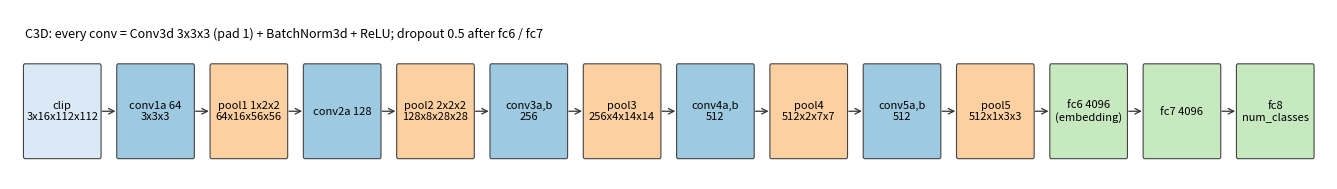
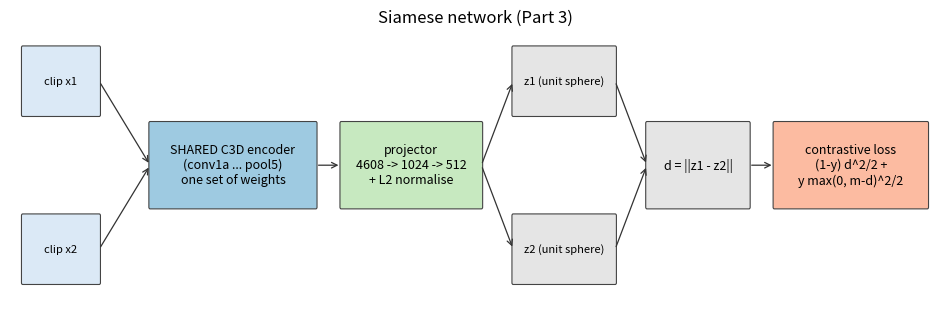
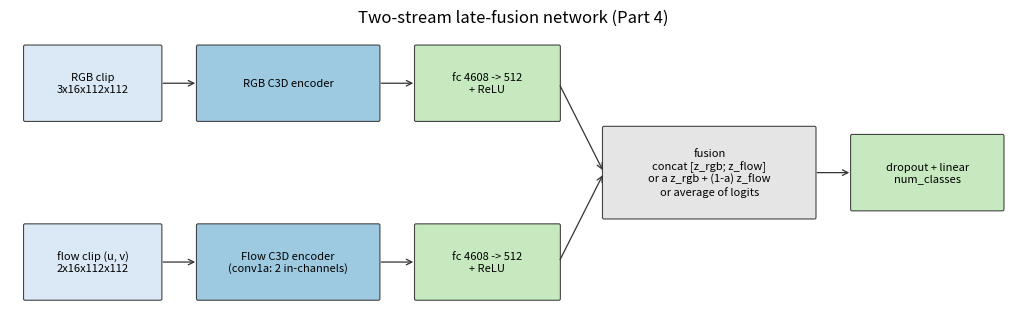

Write Python code to recreate these figures, in order.
"""Draw the architecture diagrams used in the report's Methods section.

    python make_diagrams.py   # -> figures/arch_c3d.png, arch_siamese.png,
                              #    arch_twostream.png
"""
import os

import matplotlib

matplotlib.use('Agg')
import matplotlib.pyplot as plt  # noqa: E402
from matplotlib.patches import FancyBboxPatch  # noqa: E402

COLORS = {'in': '#dbe9f6', 'conv': '#9ecae1', 'pool': '#fdd0a2',
          'fc': '#c7e9c0', 'loss': '#fcbba1', 'op': '#e5e5e5'}


def box(ax, x, y, w, h, text, kind, fs=8):
    ax.add_patch(FancyBboxPatch((x, y), w, h, boxstyle='round,pad=0.02',
                                fc=COLORS[kind], ec='#444444', lw=0.8))
    ax.text(x + w / 2, y + h / 2, text, ha='center', va='center',
            fontsize=fs)


def arrow(ax, x1, y1, x2, y2):
    ax.annotate('', (x2, y2), (x1, y1),
                arrowprops=dict(arrowstyle='->', lw=0.9, color='#333333'))


def chain(ax, items, y, x0=0.0, w=1.0, gap=0.25, h=0.8):
    """Draw boxes left-to-right connected by arrows; returns right edge x."""
    x = x0
    for i, (text, kind) in enumerate(items):
        box(ax, x, y, w, h, text, kind)
        if i:
            arrow(ax, x - gap, y + h / 2, x, y + h / 2)
        x += w + gap
    return x - gap


def save(fig, path):
    os.makedirs('figures', exist_ok=True)
    fig.savefig(path, dpi=170, bbox_inches='tight')
    plt.close(fig)
    print(f'saved {path}')


C3D_ITEMS = [('clip\n3x16x112x112', 'in'),
             ('conv1a 64\n3x3x3', 'conv'),
             ('pool1 1x2x2\n64x16x56x56', 'pool'),
             ('conv2a 128', 'conv'), ('pool2 2x2x2\n128x8x28x28', 'pool'),
             ('conv3a,b\n256', 'conv'), ('pool3\n256x4x14x14', 'pool'),
             ('conv4a,b\n512', 'conv'), ('pool4\n512x2x7x7', 'pool'),
             ('conv5a,b\n512', 'conv'), ('pool5\n512x1x3x3', 'pool')]


def c3d():
    fig, ax = plt.subplots(figsize=(17, 2.2))
    right = chain(ax, C3D_ITEMS + [('fc6 4096\n(embedding)', 'fc'),
                                   ('fc7 4096', 'fc'),
                                   ('fc8\nnum_classes', 'fc')], 0)
    ax.text(0, 1.05, 'C3D: every conv = Conv3d 3x3x3 (pad 1) + BatchNorm3d '
            '+ ReLU; dropout 0.5 after fc6 / fc7', fontsize=9)
    ax.set_xlim(-0.2, right + 0.2)
    ax.set_ylim(-0.2, 1.3)
    ax.axis('off')
    save(fig, 'figures/arch_c3d.png')


def siamese():
    fig, ax = plt.subplots(figsize=(12, 3.6))
    for y, name in ((2.0, 'clip x1'), (0.0, 'clip x2')):
        box(ax, 0, y, 1.2, 0.8, name, 'in')
        arrow(ax, 1.2, y + 0.4, 2.0, 1.4)
    box(ax, 2.0, 0.9, 2.6, 1.0, 'SHARED C3D encoder\n(conv1a ... pool5)\n'
        'one set of weights', 'conv', fs=9)
    box(ax, 5.0, 0.9, 2.2, 1.0, 'projector\n4608 -> 1024 -> 512\n'
        '+ L2 normalise', 'fc', fs=9)
    arrow(ax, 4.6, 1.4, 5.0, 1.4)
    for y, name in ((2.0, 'z1 (unit sphere)'), (0.0, 'z2 (unit sphere)')):
        box(ax, 7.7, y, 1.6, 0.8, name, 'op')
        arrow(ax, 7.2, 1.4, 7.7, y + 0.4)
        arrow(ax, 9.3, y + 0.4, 9.8, 1.4)
    box(ax, 9.8, 0.9, 1.6, 1.0, 'd = ||z1 - z2||', 'op', fs=9)
    box(ax, 11.8, 0.9, 2.4, 1.0, 'contrastive loss\n(1-y) d^2/2 +\n'
        'y max(0, m-d)^2/2', 'loss', fs=9)
    arrow(ax, 11.4, 1.4, 11.8, 1.4)
    ax.set_xlim(-0.2, 14.4)
    ax.set_ylim(-0.3, 3.0)
    ax.axis('off')
    ax.set_title('Siamese network (Part 3)')
    save(fig, 'figures/arch_siamese.png')


def twostream():
    fig, ax = plt.subplots(figsize=(13, 3.8))
    for y, inp, enc in ((2.2, 'RGB clip\n3x16x112x112', 'RGB C3D encoder'),
                        (0.0, 'flow clip (u, v)\n2x16x112x112',
                         'Flow C3D encoder\n(conv1a: 2 in-channels)')):
        box(ax, 0, y, 1.8, 0.9, inp, 'in')
        box(ax, 2.3, y, 2.4, 0.9, enc, 'conv')
        box(ax, 5.2, y, 1.9, 0.9, 'fc 4608 -> 512\n+ ReLU', 'fc')
        arrow(ax, 1.8, y + 0.45, 2.3, y + 0.45)
        arrow(ax, 4.7, y + 0.45, 5.2, y + 0.45)
        arrow(ax, 7.1, y + 0.45, 7.7, 1.55)
    box(ax, 7.7, 1.0, 2.8, 1.1, 'fusion\nconcat [z_rgb; z_flow]\n'
        'or a z_rgb + (1-a) z_flow\nor average of logits', 'op', fs=8)
    box(ax, 11.0, 1.1, 2.0, 0.9, 'dropout + linear\nnum_classes', 'fc')
    arrow(ax, 10.5, 1.55, 11.0, 1.55)
    ax.set_xlim(-0.2, 13.2)
    ax.set_ylim(-0.3, 3.3)
    ax.axis('off')
    ax.set_title('Two-stream late-fusion network (Part 4)')
    save(fig, 'figures/arch_twostream.png')


if __name__ == '__main__':
    c3d()
    siamese()
    twostream()
